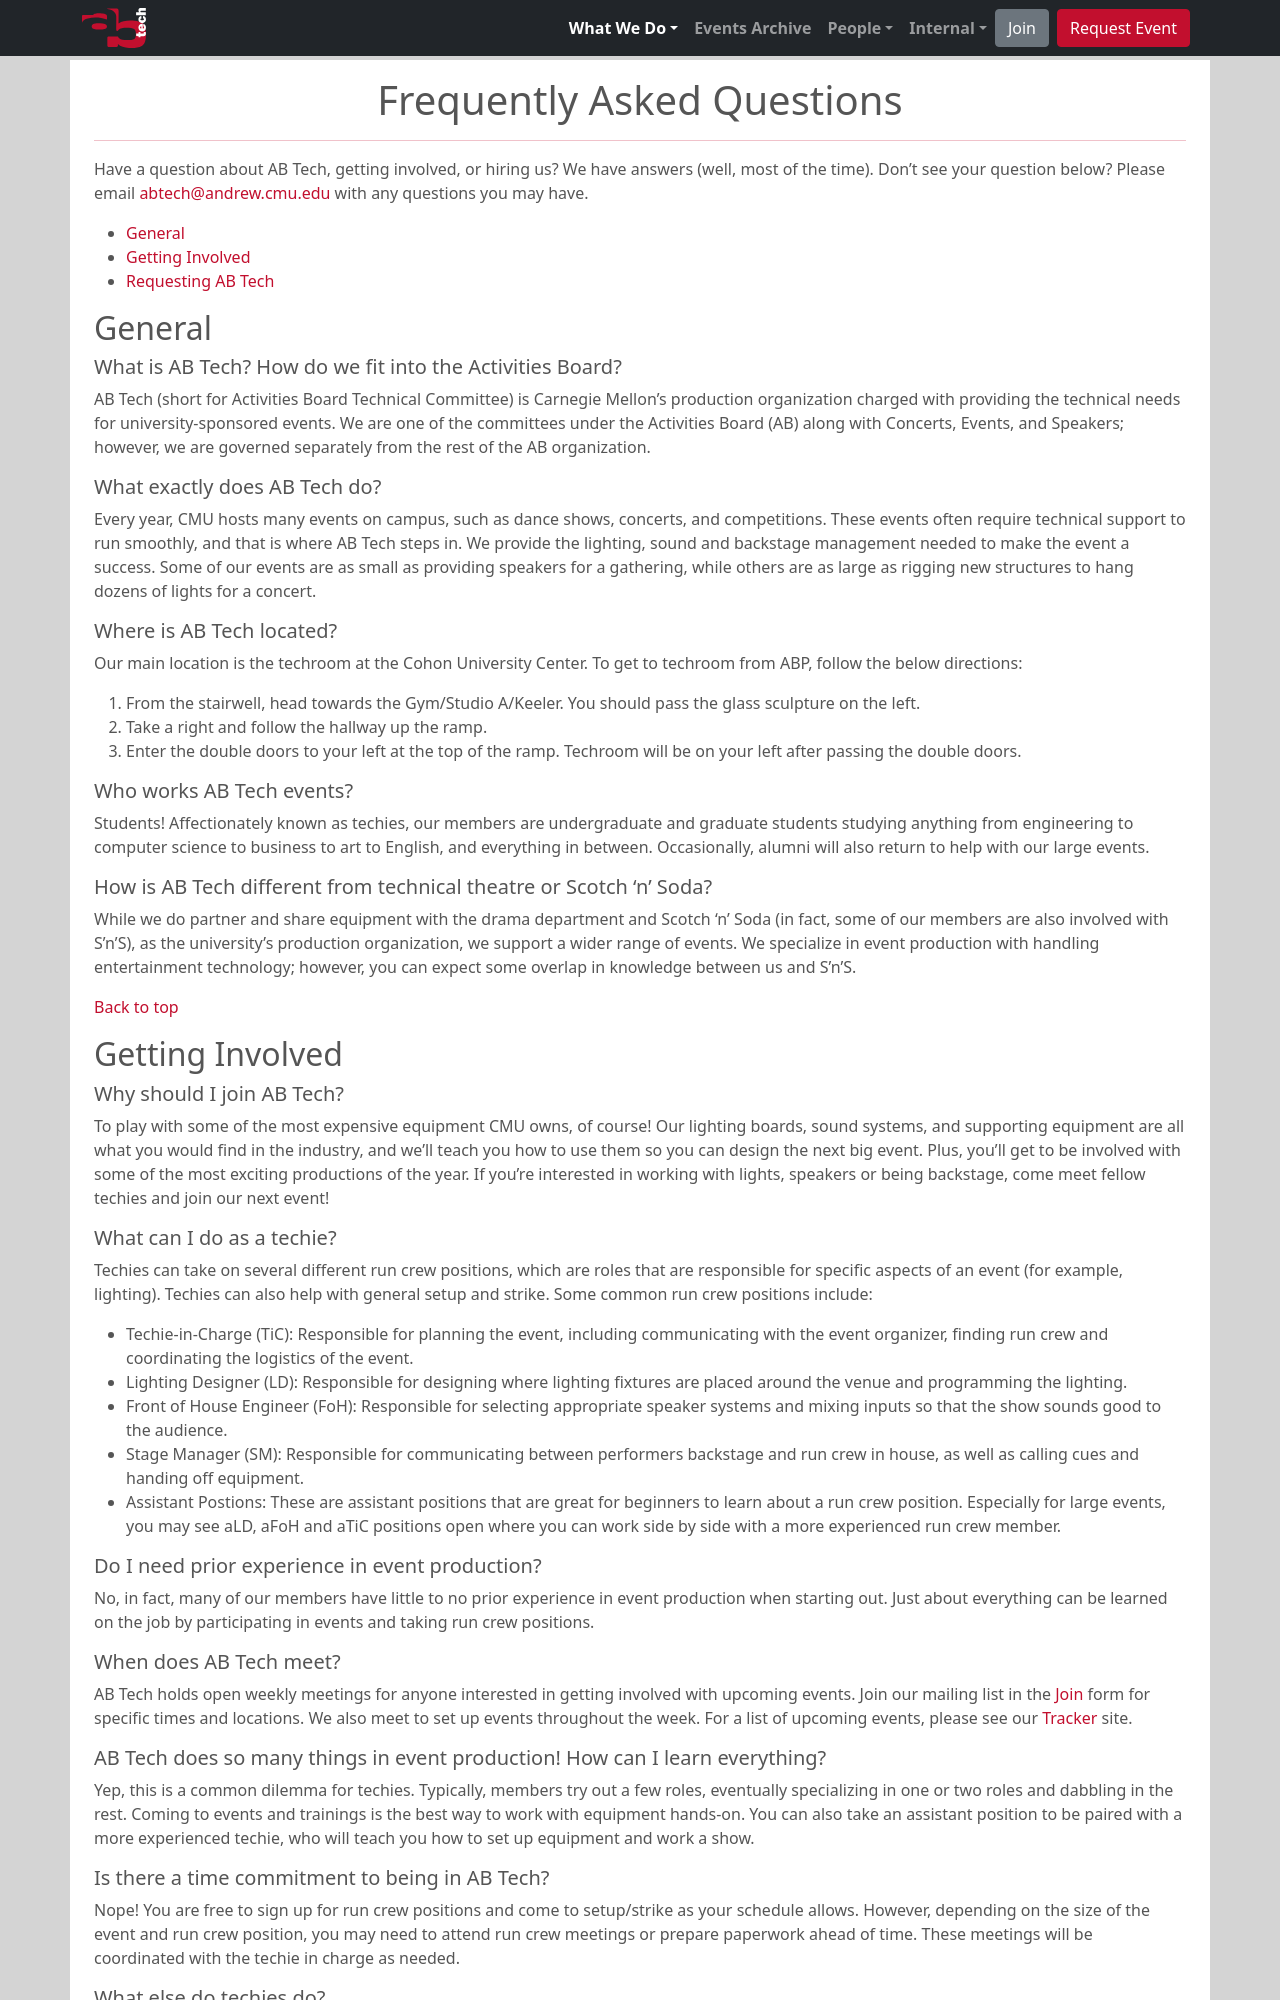

repository: ABTech/abtech.org · page: faq/index.html · generator: jekyll

---
layout: default
title: Frequently Asked Questions
permalink: /faq/
nav_page: whatWeDo
nav_page_specific: faq
---

<h1 class="text-center pt-3"> Frequently Asked Questions </h1>

<hr class="bg-primary"/>

Have a question about AB Tech, getting involved, or hiring us? We have answers (well, most of the time). Don't see your question below? Please email <a href="mailto: abtech@andrew.cmu.edu" class="user-select-all">abtech@andrew.cmu.edu</a> with any questions you may have.

- [General](#general)
- [Getting Involved](#getting-involved)
- [Requesting AB Tech](#requesting-ab-tech)


## General 

##### What is AB Tech? How do we fit into the Activities Board?
AB Tech (short for Activities Board Technical Committee) is Carnegie Mellon’s production organization charged with providing the technical needs for university-sponsored events. We are one of the committees under the Activities Board (AB) along with Concerts, Events, and Speakers; however, we are governed separately from the rest of the AB organization.

##### What exactly does AB Tech do?
Every year, CMU hosts many events on campus, such as dance shows, concerts, and competitions. These events often require technical support to run smoothly, and that is where AB Tech steps in. We provide the lighting, sound and backstage management needed to make the event a success. Some of our events are as small as providing speakers for a gathering, while others are as large as rigging new structures to hang dozens of lights for a concert. 

##### Where is AB Tech located?
Our main location is the techroom at the Cohon University Center. To get to techroom from ABP, follow the below directions:
 1. From the stairwell, head towards the Gym/Studio A/Keeler. You should pass the glass sculpture on the left.
 2. Take a right and follow the hallway up the ramp.
 3. Enter the double doors to your left at the top of the ramp.
Techroom will be on your left after passing the double doors.

##### Who works AB Tech events?
Students! Affectionately known as techies, our members are undergraduate and graduate students studying anything from engineering to computer science to business to art to English, and everything in between. Occasionally, alumni will also return to help with our large events.

##### How is AB Tech different from technical theatre or Scotch ‘n’ Soda?
While we do partner and share equipment with the drama department and Scotch ‘n’ Soda (in fact, some of our members are also involved with S’n’S), as the university’s production organization, we support a wider range of events. We specialize in event production with handling entertainment technology; however, you can expect some overlap in knowledge between us and S’n’S.

[Back to top](#top)

## Getting Involved

##### Why should I join AB Tech?
To play with some of the most expensive equipment CMU owns, of course! Our lighting boards, sound systems, and supporting equipment are all what you would find in the industry, and we’ll teach you how to use them so you can design the next big event. Plus, you’ll get to be involved with some of the most exciting productions of the year. If you’re interested in working with lights, speakers or being backstage, come meet fellow techies and join our next event!

##### What can I do as a techie?
Techies can take on several different run crew positions, which are roles that are responsible for specific aspects of an event (for example, lighting). Techies can also help with general setup and strike. Some common run crew positions include:

 - Techie-in-Charge (TiC): Responsible for planning the event, including communicating with the event organizer, finding run crew and coordinating the logistics of the event.
 - Lighting Designer (LD): Responsible for designing where lighting fixtures are placed around the venue and programming the lighting.
 - Front of House Engineer (FoH): Responsible for selecting appropriate speaker systems and mixing inputs so that the show sounds good to the audience.
 - Stage Manager (SM): Responsible for communicating between performers backstage and run crew in house, as well as calling cues and handing off equipment.
 - Assistant Postions: These are assistant positions that are great for beginners to learn about a run crew position. Especially for large events, you may see aLD, aFoH and aTiC positions open where you can work side by side with a more experienced run crew member.

##### Do I need prior experience in event production?
No, in fact, many of our members have little to no prior experience in event production when starting out. Just about everything can be learned on the job by participating in events and taking run crew positions. 

##### When does AB Tech meet?
AB Tech holds open weekly meetings for anyone interested in getting involved with upcoming events. Join our mailing list in the <a href="{{ '/join/' | relative_url }}">Join</a> form for specific times and locations. We also meet to set up events throughout the week. For a list of upcoming events, please see our <a href="https://tracker.abtech.org/" target="_blank">Tracker</a> site.

##### AB Tech does so many things in event production! How can I learn everything?
Yep, this is a common dilemma for techies. Typically, members try out a few roles, eventually specializing in one or two roles and dabbling in the rest. Coming to events and trainings is the best way to work with equipment hands-on. You can also take an assistant position to be paired with a more experienced techie, who will teach you how to set up equipment and work a show.
